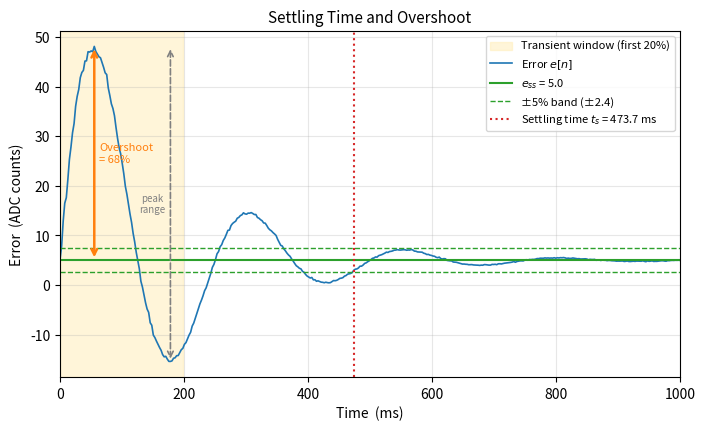

This figure's Python source: (Note: this script raises an exception after producing the figure.)
"""
Generate figures/settling_overshoot.pdf
Annotated time-domain diagram showing how settling time and overshoot
are defined, matching the exact algorithm in api_control_metrics().
"""

import numpy as np
import matplotlib
matplotlib.use("Agg")
import matplotlib.pyplot as plt
import os

rng = np.random.default_rng(42)

# ── Synthetic error signal ────────────────────────────────────────────────────
N  = 400
t  = np.linspace(0, 1.0, N)   # seconds (arbitrary units, looks like ms)
e_ss = 5.0                     # steady-state error (non-zero to make it visible)

# Exponentially decaying oscillation + steady-state + small noise
decay  = np.exp(-6 * t)
osc    = decay * 60 * np.sin(2 * np.pi * 4 * t)
noise  = rng.normal(0, 0.8, N) * (0.05 + 0.95 * decay)
err    = e_ss + osc + noise

# ── Reproduce the settling-time algorithm ────────────────────────────────────
steady   = float(np.mean(err[-(N // 5):]))
peak_abs = float(np.max(np.abs(err)))
band     = 0.05 * peak_abs

in_band  = np.abs(err - steady) <= band
t_settle = None
for i in range(N):
    if np.all(in_band[i:]):
        t_settle = t[i]
        break

# Overshoot (first 20%)
transient  = err[: N // 5]
peak_range = float(np.max(transient) - np.min(transient))
overshoot  = (float(np.max(transient)) - steady) / peak_range * 100.0
peak_val   = float(np.max(transient))
peak_idx   = int(np.argmax(transient))

print(f"steady={steady:.2f}  band=±{band:.2f}  t_settle={t_settle:.3f}s")
print(f"overshoot={overshoot:.1f}%  peak={peak_val:.2f}")

# ── Plot ──────────────────────────────────────────────────────────────────────
fig, ax = plt.subplots(figsize=(8, 4.5))

t_ms = t * 1000   # display in ms for readability

# Shaded transient region (first 20%)
ax.axvspan(t_ms[0], t_ms[N // 5 - 1], color="#ffeeba", alpha=0.55,
           label="Transient window (first 20%)")

# Error signal
ax.plot(t_ms, err, color="#1f77b4", linewidth=1.2, label="Error $e[n]$")

# Steady-state line
ax.axhline(steady, color="#2ca02c", linewidth=1.5, linestyle="-",
           label=f"$e_{{ss}}$ = {steady:.1f}")

# ±5% band
ax.axhline(steady + band, color="#2ca02c", linewidth=1.0, linestyle="--",
           label=f"±5% band (±{band:.1f})")
ax.axhline(steady - band, color="#2ca02c", linewidth=1.0, linestyle="--")

# Settling time
if t_settle is not None:
    ax.axvline(t_settle * 1e3, color="#d62728", linewidth=1.5, linestyle=":",
               label=f"Settling time $t_s$ = {t_settle*1e3:.1f} ms")

# Overshoot annotation
ax.annotate(
    "", xy=(t_ms[peak_idx], peak_val),
    xytext=(t_ms[peak_idx], steady),
    arrowprops=dict(arrowstyle="<->", color="#ff7f0e", lw=1.8)
)
ax.text(t_ms[peak_idx] + 8, (peak_val + steady) / 2,
        f"Overshoot\n= {overshoot:.0f}%",
        color="#ff7f0e", fontsize=8, va="center")

# Peak range bracket
min_t = float(np.argmin(transient))
min_v = float(np.min(transient))
ax.annotate(
    "", xy=(t_ms[int(min_t)], min_v),
    xytext=(t_ms[int(min_t)], peak_val),
    arrowprops=dict(arrowstyle="<->", color="gray", lw=1.2, linestyle="dashed")
)
ax.text(t_ms[int(min_t)] - 30, (peak_val + min_v) / 2,
        "peak\nrange", color="gray", fontsize=7, ha="center", va="center")

ax.set_xlabel("Time  (ms)", fontsize=10)
ax.set_ylabel("Error  (ADC counts)", fontsize=10)
ax.set_title("Settling Time and Overshoot", fontsize=11)
ax.legend(fontsize=8, loc="upper right")
ax.grid(True, alpha=0.3)
ax.set_xlim(t_ms[0], t_ms[-1])

out = os.path.join(os.path.dirname(__file__), "settling_overshoot.pdf")
fig.savefig(out, bbox_inches="tight")
print(f"Saved {out}")
